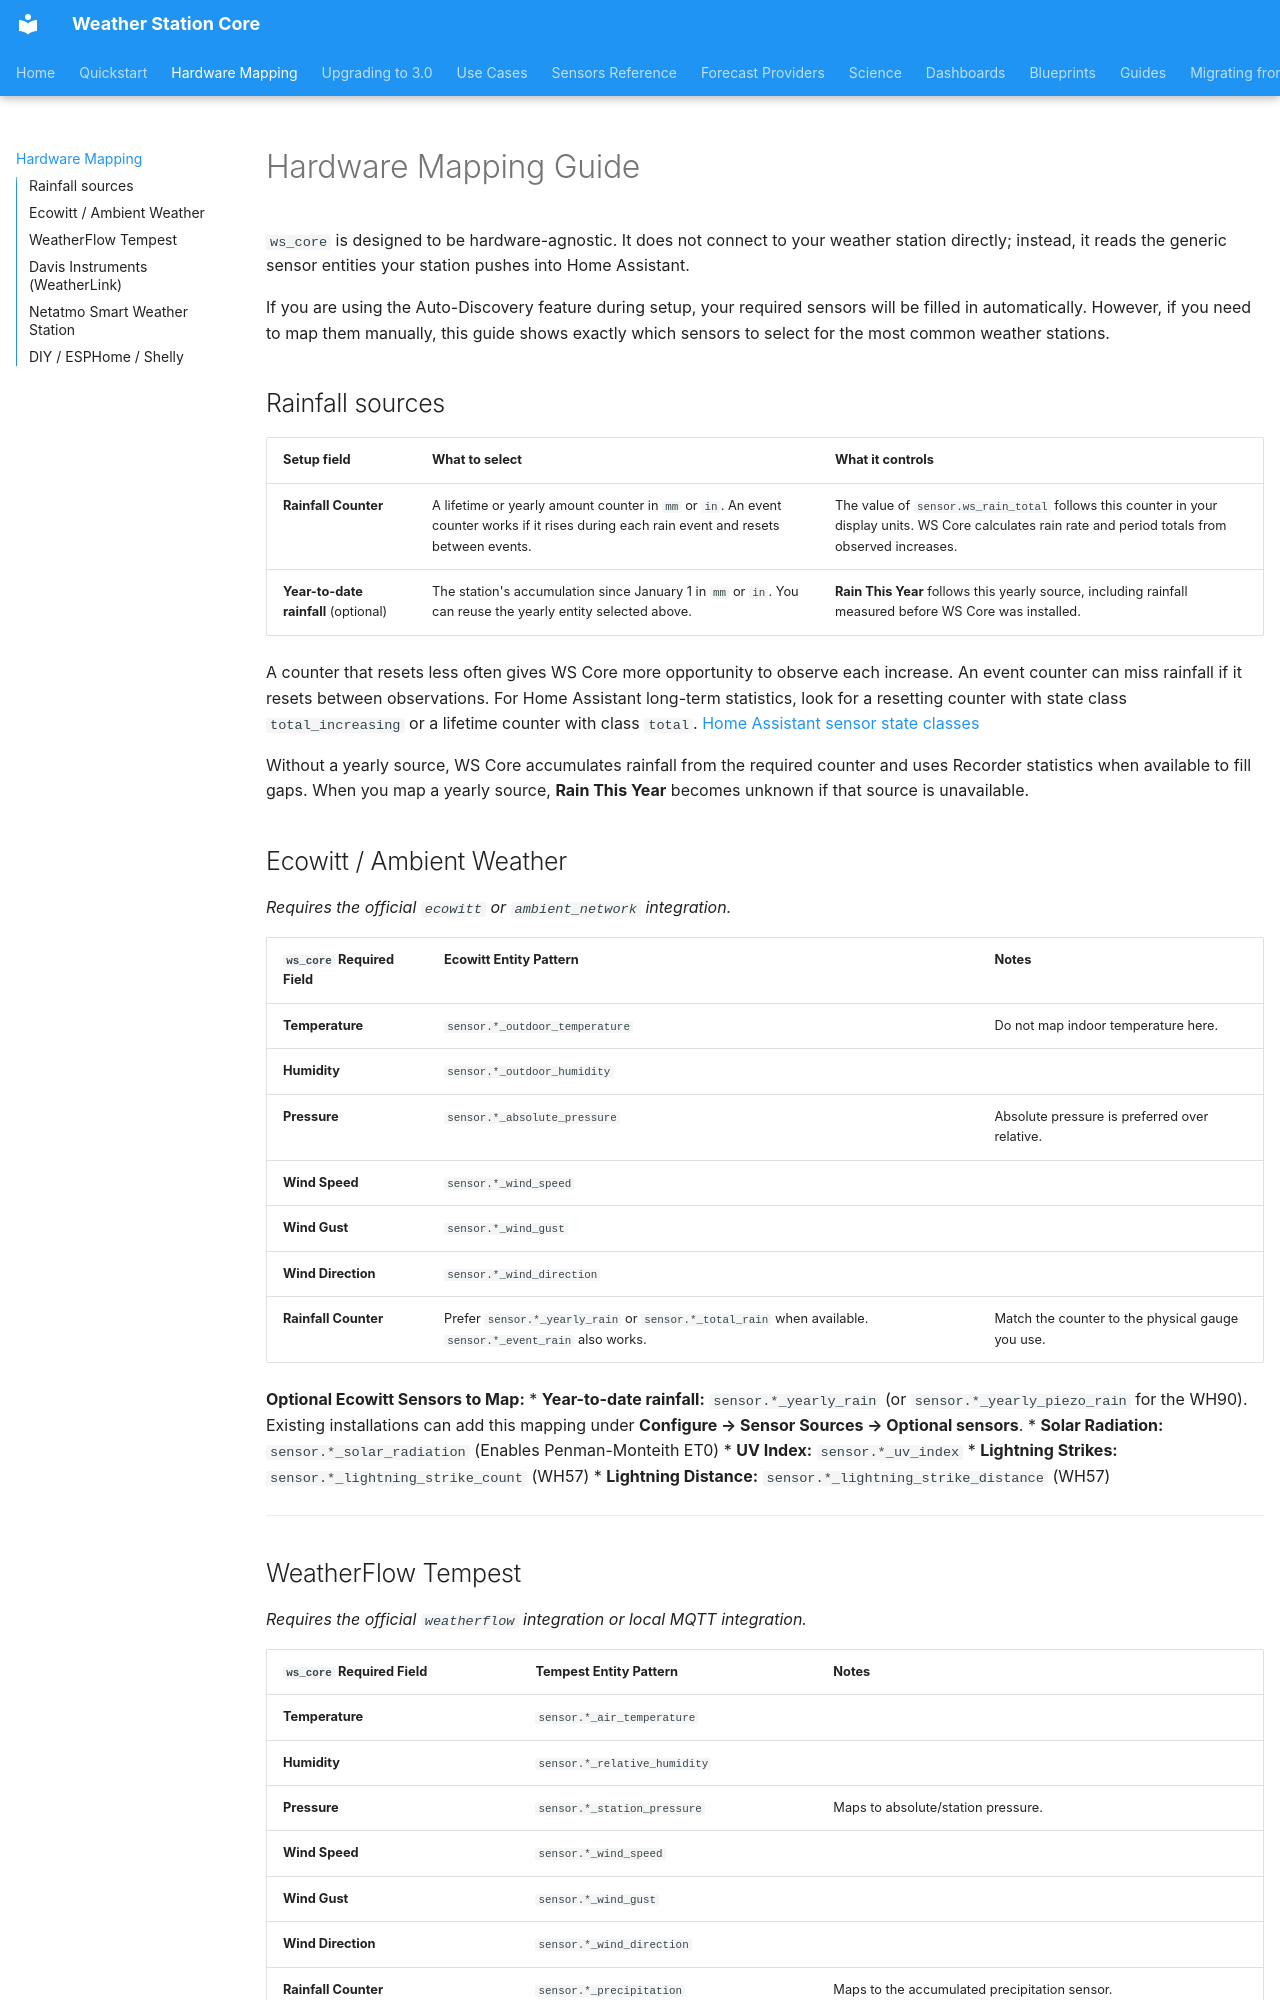

repository: kmich/ha_ws_core · page: hardware_mapping/index.html · generator: mkdocs

# Hardware Mapping Guide

`ws_core` is designed to be hardware-agnostic. It does not connect to your weather station directly; instead, it reads the generic sensor entities your station pushes into Home Assistant.

If you are using the Auto-Discovery feature during setup, your required sensors will be filled in automatically. However, if you need to map them manually, this guide shows exactly which sensors to select for the most common weather stations.

## Rainfall sources

| Setup field | What to select | What it controls |
|---|---|---|
| **Rainfall Counter** | A lifetime or yearly amount counter in `mm` or `in`. An event counter works if it rises during each rain event and resets between events. | The value of `sensor.ws_rain_total` follows this counter in your display units. WS Core calculates rain rate and period totals from observed increases. |
| **Year-to-date rainfall** (optional) | The station's accumulation since January 1 in `mm` or `in`. You can reuse the yearly entity selected above. | **Rain This Year** follows this yearly source, including rainfall measured before WS Core was installed. |

A counter that resets less often gives WS Core more opportunity to observe each
increase. An event counter can miss rainfall if it resets between observations.
For Home Assistant long-term statistics, look for a resetting counter with state
class `total_increasing` or a lifetime counter with class `total`.
[Home Assistant sensor state classes](https://developers.home-assistant.io/docs/core/entity/sensor/#available-state-classes)

Without a yearly source, WS Core accumulates rainfall from the required counter
and uses Recorder statistics when available to fill gaps. When you map a yearly
source, **Rain This Year** becomes unknown if that source is unavailable.

## Ecowitt / Ambient Weather
*Requires the official `ecowitt` or `ambient_network` integration.*

| `ws_core` Required Field | Ecowitt Entity Pattern | Notes |
|---|---|---|
| **Temperature** | `sensor.*_outdoor_temperature` | Do not map indoor temperature here. |
| **Humidity** | `sensor.*_outdoor_humidity` | |
| **Pressure** | `sensor.*_absolute_pressure` | Absolute pressure is preferred over relative. |
| **Wind Speed** | `sensor.*_wind_speed` | |
| **Wind Gust** | `sensor.*_wind_gust` | |
| **Wind Direction** | `sensor.*_wind_direction` | |
| **Rainfall Counter** | Prefer `sensor.*_yearly_rain` or `sensor.*_total_rain` when available. `sensor.*_event_rain` also works. | Match the counter to the physical gauge you use. |

**Optional Ecowitt Sensors to Map:**
*   **Year-to-date rainfall:** `sensor.*_yearly_rain` (or `sensor.*_yearly_piezo_rain` for the WH90). Existing installations can add this mapping under **Configure → Sensor Sources → Optional sensors**.
*   **Solar Radiation:** `sensor.*_solar_radiation` (Enables Penman-Monteith ET0)
*   **UV Index:** `sensor.*_uv_index`
*   **Lightning Strikes:** `sensor.*_lightning_strike_count` (WH57)
*   **Lightning Distance:** `sensor.*_lightning_strike_distance` (WH57)

---
